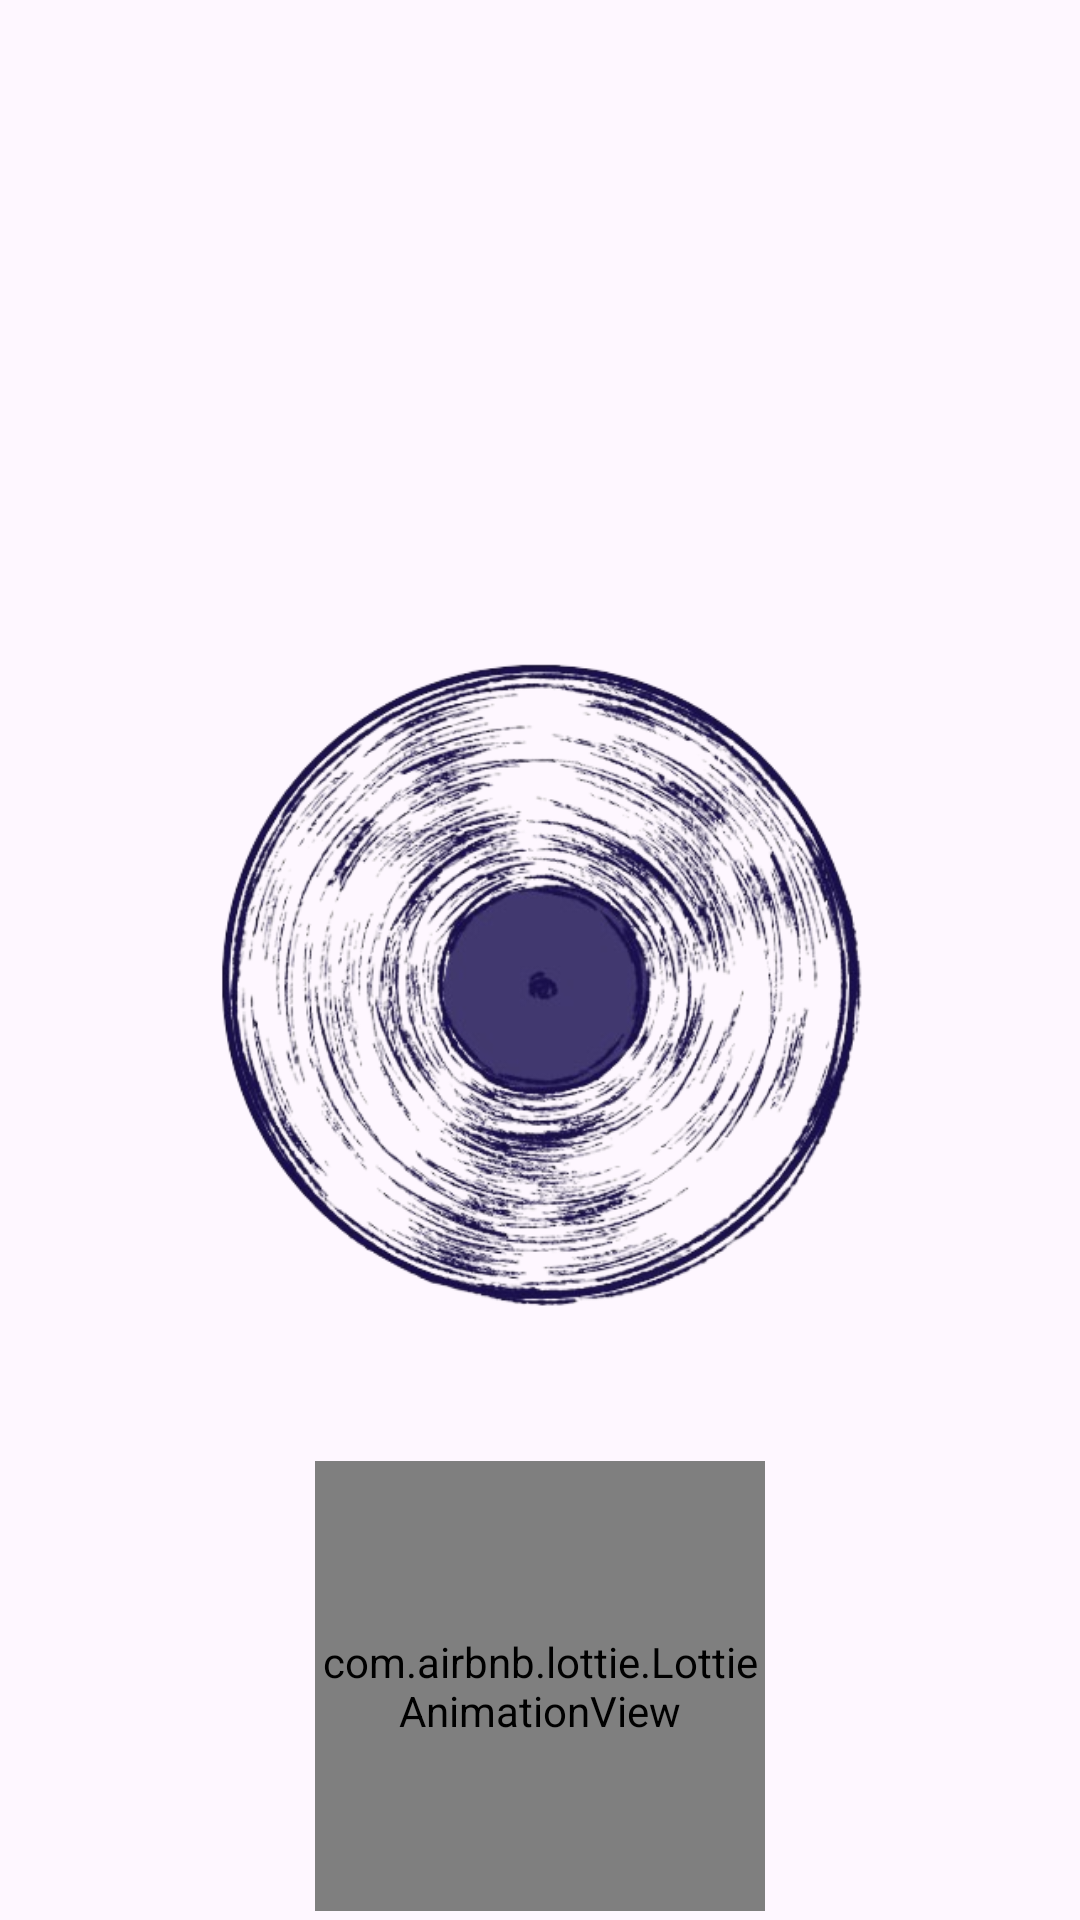

Layout XML and referenced resources for this Android screen:
<!-- AndroidManifest.xml: application theme Theme.NiceStart -->
<!-- res/layout/activity_carga_splash.xml -->
<?xml version="1.0" encoding="utf-8"?>
<androidx.constraintlayout.widget.ConstraintLayout xmlns:android="http://schemas.android.com/apk/res/android"
    xmlns:app="http://schemas.android.com/apk/res-auto"
    xmlns:tools="http://schemas.android.com/tools"
    android:id="@+id/main"
    android:layout_width="match_parent"
    android:layout_height="match_parent"
    android:background="@drawable/gradient"
    tools:context=".Splash">

    <ImageView
        android:id="@+id/img"
        android:layout_width="298dp"
        android:layout_height="274dp"
        android:src="@drawable/logo_musicraft"
        app:layout_constraintBottom_toBottomOf="@id/main"
        app:layout_constraintEnd_toEndOf="@id/main"
        app:layout_constraintStart_toStartOf="@id/main"
        app:layout_constraintTop_toTopOf="@id/main" />

    <com.airbnb.lottie.LottieAnimationView

        android:layout_width="150dp"
        android:layout_height="150dp"
        android:layout_marginTop="30dp"
        app:layout_constraintEnd_toEndOf="@id/main"
        app:layout_constraintStart_toStartOf="@id/main"
        app:layout_constraintTop_toBottomOf="@id/img"
        app:lottie_autoPlay="true"
        app:lottie_loop="false"
        app:lottie_rawRes="@raw/chargebar" />

</androidx.constraintlayout.widget.ConstraintLayout>
<!-- resources referenced by this layout -->
<resources>
  <!-- drawable gradient (drawable) -->
  <?xml version="1.0" encoding="utf-8"?>
  <shape xmlns:android="http://schemas.android.com/apk/res/android">
      <gradient
          android:startColor="@color/LightSteelBlue"
          android:endColor="@color/DarkBlue"
          android:angle="270">
  
      </gradient>
  </shape>
  <!-- drawable logo_musicraft: png bitmap (drawable, 303453 bytes) -->
  <style name="Theme.NiceStart" parent="Base.Theme.NiceStart">
          <item name="android:windowIsTranslucent">true</item>
      </style>
  <color name="LightSteelBlue">#677383</color>
  <color name="DarkBlue">#B5B7E6</color>
  <style name="Base.Theme.NiceStart" parent="Theme.Material3.DayNight.NoActionBar">
          
          
      </style>
</resources>
